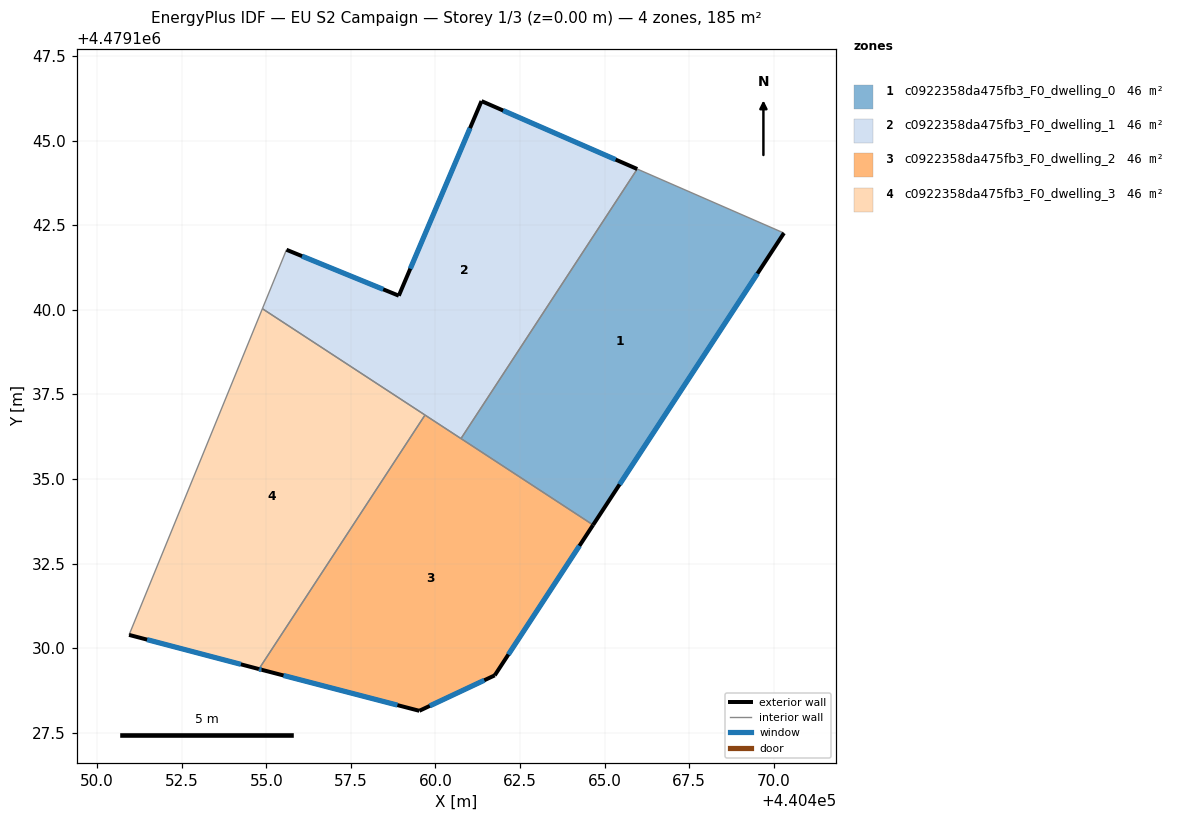
=== STOREY PLAN SPEC (per zone: floor XY polygon, exterior-wall plan segments, windows/doors) ===
zone 1: c0922358da475fb3_F0_dwelling_0  (46.3 m²)
  floor: (440464.66, 4479133.64) (440470.30, 4479142.27) (440465.96, 4479144.16) (440460.75, 4479136.20)
  exterior wall: (440470.30, 4479142.27) – (440464.66, 4479133.64)  [10.3 m]
    window: (440469.52, 4479141.07) – (440465.44, 4479134.84)  [16.1 m²]
  interior walls: 3
zone 2: c0922358da475fb3_F0_dwelling_1  (46.3 m²)
  floor: (440460.75, 4479136.20) (440465.96, 4479144.16) (440461.36, 4479146.17) (440458.92, 4479140.42) (440455.59, 4479141.78) (440454.88, 4479140.03)
  exterior wall: (440455.59, 4479141.78) – (440458.92, 4479140.42)  [3.6 m]
    window: (440456.06, 4479141.59) – (440458.46, 4479140.61)  [5.6 m²]
  exterior wall: (440458.92, 4479140.42) – (440461.36, 4479146.17)  [6.3 m]
    window: (440459.26, 4479141.22) – (440461.02, 4479145.37)  [9.8 m²]
  exterior wall: (440461.36, 4479146.17) – (440465.96, 4479144.16)  [5.0 m]
    window: (440462.00, 4479145.89) – (440465.33, 4479144.44)  [7.9 m²]
  interior walls: 4
zone 3: c0922358da475fb3_F0_dwelling_2  (46.3 m²)
  floor: (440461.75, 4479129.20) (440464.66, 4479133.64) (440459.69, 4479136.89) (440454.78, 4479129.38) (440454.86, 4479129.36) (440459.52, 4479128.15)
  exterior wall: (440461.75, 4479129.20) – (440459.52, 4479128.15)  [2.5 m]
    window: (440461.44, 4479129.05) – (440459.83, 4479128.29)  [3.9 m²]
  exterior wall: (440459.52, 4479128.15) – (440454.86, 4479129.36)  [4.8 m]
    window: (440458.87, 4479128.32) – (440455.51, 4479129.19)  [7.5 m²]
  exterior wall: (440454.86, 4479129.36) – (440454.78, 4479129.38)  [0.1 m]
    window: (440454.85, 4479129.36) – (440454.79, 4479129.38)  [0.1 m²]
  exterior wall: (440464.66, 4479133.64) – (440461.75, 4479129.20)  [5.3 m]
    window: (440464.26, 4479133.02) – (440462.16, 4479129.81)  [8.3 m²]
  interior walls: 3
zone 4: c0922358da475fb3_F0_dwelling_3  (46.3 m²)
  floor: (440454.78, 4479129.38) (440459.69, 4479136.89) (440454.88, 4479140.03) (440450.94, 4479130.39)
  exterior wall: (440454.78, 4479129.38) – (440450.94, 4479130.39)  [4.0 m]
    window: (440454.25, 4479129.52) – (440451.47, 4479130.25)  [6.2 m²]
  interior walls: 3

=== DERIVED (storey summary) ===
Building: EU S2 Campaign
Storey: 1 of 3  (floor level z = 0.00 m)
Storey gross floor area: 185.1 m²
Zones on this storey: 4
  - c0922358da475fb3_F0_dwelling_0: floor 46.3 m²; exterior wall 10.3 m (30.9 m²); 1 window(s) 16.1 m²; WWR 52.2%
  - c0922358da475fb3_F0_dwelling_1: floor 46.3 m²; exterior wall 14.9 m (44.6 m²); 3 window(s) 23.3 m²; WWR 52.2%
  - c0922358da475fb3_F0_dwelling_2: floor 46.3 m²; exterior wall 12.7 m (38.0 m²); 4 window(s) 19.8 m²; WWR 52.2%
  - c0922358da475fb3_F0_dwelling_3: floor 46.3 m²; exterior wall 4.0 m (11.9 m²); 1 window(s) 6.2 m²; WWR 52.2%
Zone adjacency (shared interzone walls):
  - c0922358da475fb3_F0_dwelling_0 ↔ c0922358da475fb3_F0_dwelling_1
  - c0922358da475fb3_F0_dwelling_0 ↔ c0922358da475fb3_F0_dwelling_2
  - c0922358da475fb3_F0_dwelling_1 ↔ c0922358da475fb3_F0_dwelling_2
  - c0922358da475fb3_F0_dwelling_1 ↔ c0922358da475fb3_F0_dwelling_3
  - c0922358da475fb3_F0_dwelling_2 ↔ c0922358da475fb3_F0_dwelling_3